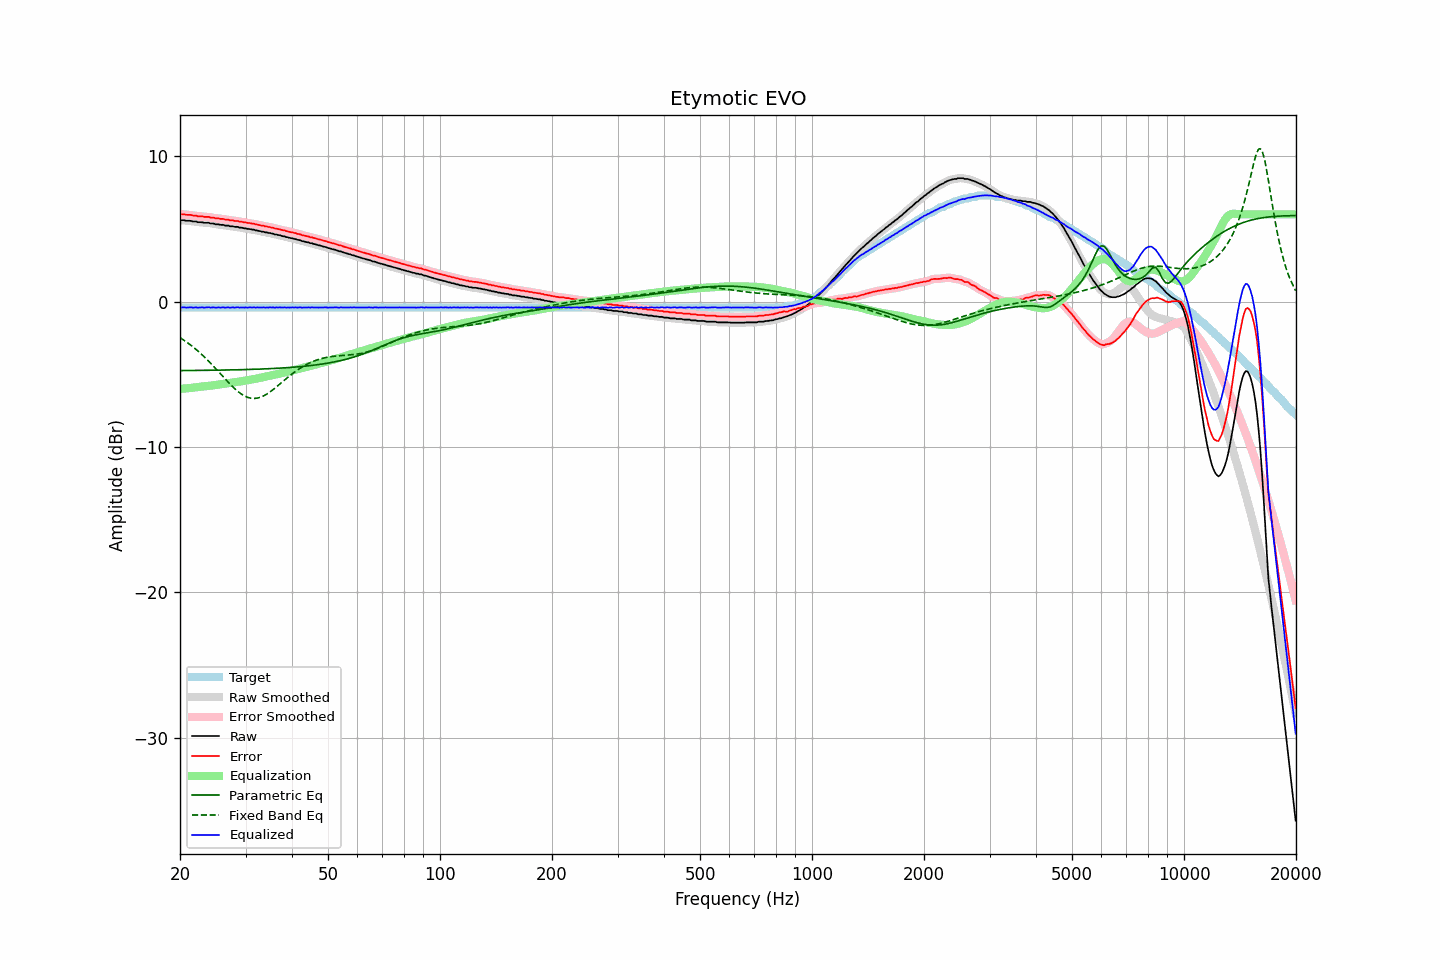

Source data for this figure (header and first rows):
frequency, raw, error, smoothed, error_smoothed, equalization, parametric_eq, fixed_band_eq, equalized_raw, equalized_smoothed, target
20.00, 5.59, 6.00, 5.60, 6.01, -6.01, -4.75, -2.48, -0.42, -0.41, -0.41
20.20, 5.59, 6.00, 5.59, 6.00, -6.00, -4.75, -2.55, -0.41, -0.41, -0.41
20.40, 5.59, 6.00, 5.58, 5.99, -5.99, -4.75, -2.63, -0.40, -0.41, -0.41
20.61, 5.58, 5.99, 5.58, 5.99, -5.98, -4.75, -2.70, -0.40, -0.41, -0.41
20.81, 5.55, 5.96, 5.56, 5.97, -5.97, -4.75, -2.78, -0.42, -0.41, -0.41
21.02, 5.55, 5.96, 5.56, 5.97, -5.96, -4.75, -2.86, -0.41, -0.41, -0.41
21.23, 5.55, 5.96, 5.54, 5.95, -5.95, -4.75, -2.94, -0.40, -0.41, -0.41
21.44, 5.54, 5.95, 5.53, 5.94, -5.94, -4.74, -3.03, -0.40, -0.41, -0.41
21.66, 5.50, 5.91, 5.52, 5.93, -5.93, -4.74, -3.11, -0.42, -0.40, -0.41
21.87, 5.50, 5.91, 5.50, 5.91, -5.91, -4.74, -3.20, -0.41, -0.41, -0.41
22.09, 5.50, 5.91, 5.48, 5.89, -5.90, -4.74, -3.30, -0.39, -0.41, -0.41
22.31, 5.45, 5.86, 5.47, 5.88, -5.88, -4.74, -3.39, -0.43, -0.41, -0.41
22.54, 5.45, 5.86, 5.46, 5.87, -5.87, -4.74, -3.49, -0.42, -0.41, -0.41
22.76, 5.45, 5.86, 5.44, 5.85, -5.86, -4.74, -3.59, -0.40, -0.41, -0.41
22.99, 5.44, 5.85, 5.44, 5.85, -5.85, -4.74, -3.69, -0.40, -0.41, -0.41
23.22, 5.41, 5.82, 5.42, 5.83, -5.84, -4.73, -3.79, -0.42, -0.41, -0.41
23.45, 5.41, 5.82, 5.42, 5.83, -5.83, -4.73, -3.90, -0.41, -0.41, -0.41
23.69, 5.41, 5.82, 5.41, 5.82, -5.81, -4.73, -4.01, -0.40, -0.41, -0.41
23.92, 5.41, 5.82, 5.40, 5.81, -5.80, -4.73, -4.12, -0.39, -0.40, -0.41
24.16, 5.36, 5.77, 5.38, 5.79, -5.79, -4.73, -4.24, -0.42, -0.40, -0.41
24.40, 5.36, 5.77, 5.36, 5.77, -5.77, -4.73, -4.35, -0.41, -0.41, -0.41
24.65, 5.36, 5.77, 5.34, 5.75, -5.76, -4.73, -4.47, -0.39, -0.42, -0.41
24.89, 5.31, 5.72, 5.33, 5.74, -5.74, -4.72, -4.58, -0.43, -0.41, -0.41
25.14, 5.31, 5.72, 5.31, 5.72, -5.73, -4.72, -4.70, -0.41, -0.41, -0.41
25.39, 5.31, 5.72, 5.29, 5.70, -5.71, -4.72, -4.82, -0.40, -0.42, -0.41
25.65, 5.27, 5.68, 5.29, 5.70, -5.69, -4.72, -4.95, -0.42, -0.40, -0.41
25.91, 5.27, 5.68, 5.27, 5.68, -5.68, -4.72, -5.07, -0.41, -0.41, -0.41
26.16, 5.27, 5.68, 5.25, 5.66, -5.66, -4.71, -5.19, -0.39, -0.41, -0.41
26.43, 5.22, 5.63, 5.24, 5.65, -5.65, -4.71, -5.31, -0.42, -0.40, -0.41
26.69, 5.22, 5.63, 5.22, 5.63, -5.63, -4.71, -5.43, -0.41, -0.41, -0.41
26.96, 5.22, 5.63, 5.20, 5.61, -5.62, -4.71, -5.55, -0.39, -0.42, -0.41
27.23, 5.17, 5.58, 5.19, 5.60, -5.60, -4.71, -5.66, -0.43, -0.41, -0.41
27.50, 5.17, 5.58, 5.17, 5.58, -5.59, -4.70, -5.78, -0.41, -0.41, -0.41
27.77, 5.17, 5.58, 5.15, 5.56, -5.57, -4.70, -5.88, -0.40, -0.42, -0.41
28.05, 5.13, 5.54, 5.15, 5.56, -5.56, -4.70, -5.99, -0.42, -0.40, -0.41
28.33, 5.13, 5.54, 5.13, 5.54, -5.54, -4.70, -6.09, -0.41, -0.41, -0.41
28.62, 5.13, 5.54, 5.11, 5.52, -5.52, -4.69, -6.18, -0.39, -0.41, -0.41
28.90, 5.08, 5.49, 5.10, 5.51, -5.51, -4.69, -6.27, -0.42, -0.40, -0.41
29.19, 5.08, 5.49, 5.08, 5.49, -5.49, -4.69, -6.35, -0.41, -0.41, -0.41
29.48, 5.06, 5.47, 5.06, 5.47, -5.47, -4.69, -6.42, -0.41, -0.41, -0.41
29.78, 5.03, 5.44, 5.04, 5.45, -5.45, -4.68, -6.49, -0.42, -0.41, -0.41
30.08, 5.03, 5.44, 5.02, 5.43, -5.43, -4.68, -6.54, -0.40, -0.41, -0.41
30.38, 4.99, 5.40, 5.01, 5.42, -5.42, -4.68, -6.59, -0.42, -0.41, -0.41
30.68, 4.99, 5.40, 4.99, 5.40, -5.40, -4.67, -6.62, -0.40, -0.41, -0.41
30.99, 4.97, 5.38, 4.97, 5.38, -5.38, -4.67, -6.65, -0.40, -0.41, -0.41
31.30, 4.94, 5.35, 4.95, 5.36, -5.36, -4.67, -6.66, -0.41, -0.41, -0.41
31.61, 4.94, 5.35, 4.93, 5.34, -5.34, -4.66, -6.67, -0.39, -0.41, -0.41
31.93, 4.89, 5.30, 4.91, 5.32, -5.32, -4.66, -6.66, -0.42, -0.41, -0.41
32.24, 4.89, 5.30, 4.89, 5.29, -5.29, -4.65, -6.65, -0.40, -0.41, -0.41
32.57, 4.85, 5.26, 4.86, 5.27, -5.27, -4.65, -6.62, -0.42, -0.41, -0.41
32.89, 4.84, 5.25, 4.84, 5.25, -5.25, -4.65, -6.59, -0.40, -0.41, -0.41
33.22, 4.80, 5.21, 4.81, 5.22, -5.22, -4.64, -6.54, -0.42, -0.41, -0.41
33.55, 4.80, 5.21, 4.79, 5.20, -5.20, -4.64, -6.49, -0.40, -0.41, -0.41
33.89, 4.75, 5.16, 4.76, 5.17, -5.18, -4.63, -6.43, -0.42, -0.41, -0.41
34.23, 4.75, 5.16, 4.75, 5.16, -5.15, -4.63, -6.37, -0.40, -0.41, -0.41
34.57, 4.71, 5.12, 4.72, 5.13, -5.13, -4.62, -6.29, -0.42, -0.41, -0.41
34.92, 4.71, 5.12, 4.71, 5.12, -5.11, -4.62, -6.22, -0.40, -0.40, -0.41
35.27, 4.67, 5.08, 4.68, 5.09, -5.09, -4.61, -6.14, -0.41, -0.41, -0.41
35.62, 4.66, 5.07, 4.66, 5.06, -5.06, -4.61, -6.05, -0.40, -0.41, -0.41
35.97, 4.61, 5.02, 4.63, 5.03, -5.04, -4.60, -5.96, -0.43, -0.41, -0.41
... 635 more rows
